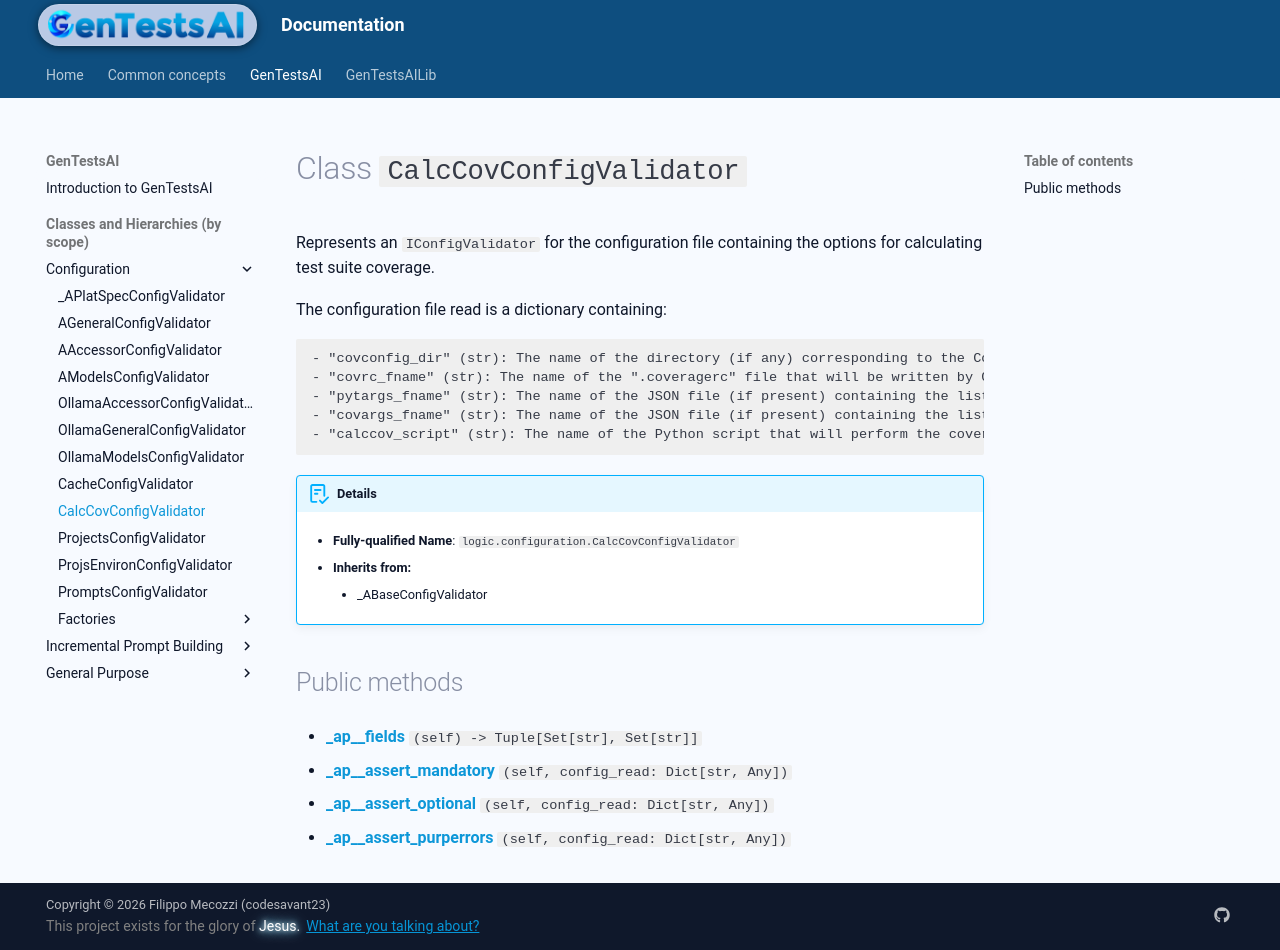

repository: codesavant23/gentestsai · page: hiers/gtsai/classes/CalcCovConfigValidator/index.html · generator: mkdocs

# Class `CalcCovConfigValidator`
Represents an `IConfigValidator` for the configuration file containing the options for calculating test suite coverage.

The configuration file read is a dictionary containing:

	- "covconfig_dir" (str): The name of the directory (if any) corresponding to the Cov-config Project Root Path for each target project
	- "covrc_fname" (str): The name of the ".coveragerc" file that will be written by GenTestsAI for coverage.py
	- "pytargs_fname" (str): The name of the JSON file (if present) containing the list of arguments for `pytest`
	- "covargs_fname" (str): The name of the JSON file (if present) containing the list of arguments for `pytest`
	- "calccov_script" (str): The name of the Python script that will perform the coverage calculation within the focal environment


!!! abstract "Details"
	- **Fully-qualified Name**: `logic.configuration.CalcCovConfigValidator`
	
    - **Inherits from:**
		
		- _ABaseConfigValidator
		
	
	


## Public methods

- [**_ap__fields**](../methods/CalcCovConfigValidator/_ap__fields.md) `(self) -> Tuple[Set[str], Set[str]]`

- [**_ap__assert_mandatory**](../methods/CalcCovConfigValidator/_ap__assert_mandatory.md) `(self, config_read: Dict[str, Any])`

- [**_ap__assert_optional**](../methods/CalcCovConfigValidator/_ap__assert_optional.md) `(self, config_read: Dict[str, Any])`

- [**_ap__assert_purperrors**](../methods/CalcCovConfigValidator/_ap__assert_purperrors.md) `(self, config_read: Dict[str, Any])`
